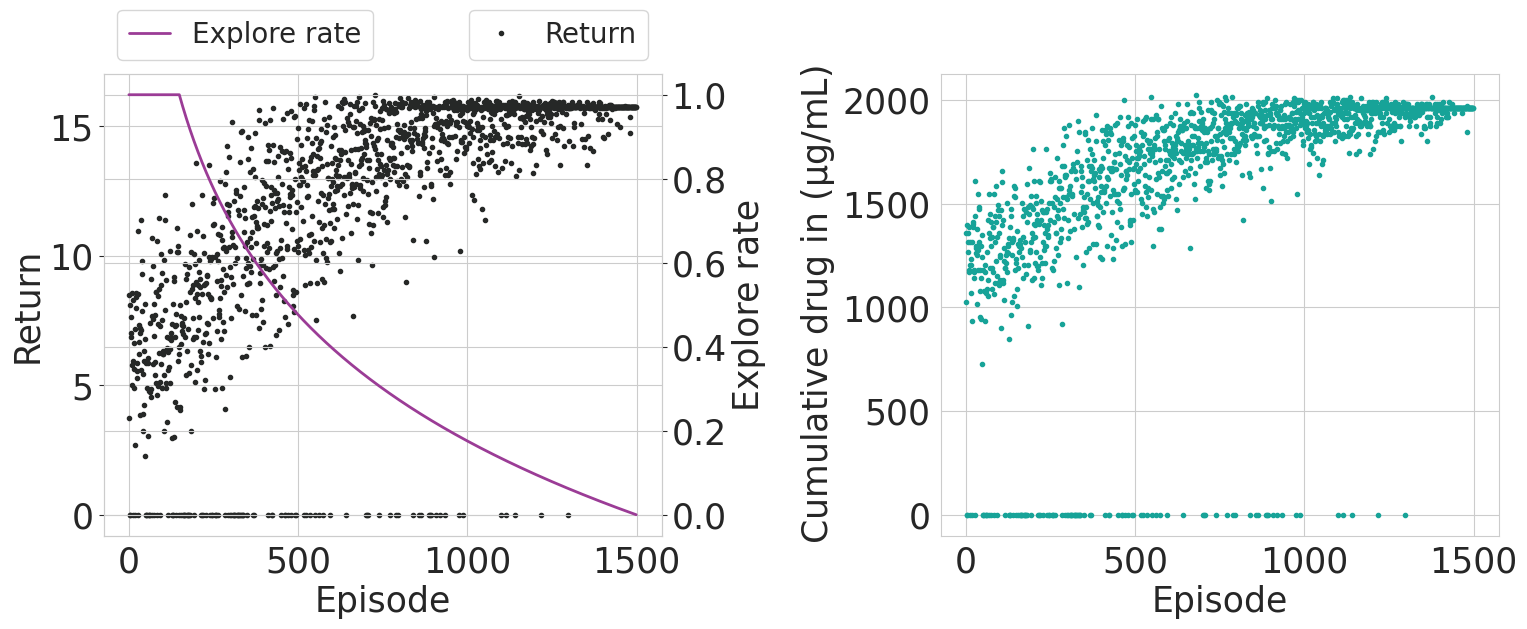

Values plotted in this chart, from the file beside it:
episode	explore_rate	e_return	t5p_first	tTiny_first	total_drug_in
0	1.0	3.724	N/A	N/A	1026
1	1.0	8.473	3153	N/A	1359
2	1.0	0.0	N/A	N/A	0.0
3	1.0	8.104	6629	N/A	1395
4	1.0	0.0	N/A	N/A	0.0
5	1.0	7.011	5273	N/A	1314
6	1.0	7.619	N/A	N/A	1359
7	1.0	6.87	1263	N/A	1269
8	1.0	5.77	2747	N/A	1179
9	1.0	8.571	2317	N/A	1386
10	1.0	5.027	N/A	N/A	1170
11	1.0	5.918	3697	N/A	1206
12	1.0	0.0	N/A	N/A	0.0
13	1.0	8.299	1226	N/A	1314
14	1.0	6.627	4205	N/A	1206
15	1.0	5.632	N/A	N/A	1233
16	1.0	4.895	N/A	N/A	1071
17	1.0	7.153	7135	N/A	1314
18	1.0	2.706	N/A	N/A	936.0
19	1.0	0.0	N/A	N/A	0.0
20	1.0	8.571	6380	N/A	1386
21	1.0	8.397	4904	N/A	1404
22	1.0	7.985	N/A	N/A	1413
23	1.0	5.542	5988	N/A	1143
24	1.0	5.259	N/A	N/A	1170
25	1.0	5.873	N/A	N/A	1179
26	1.0	10.96	5891	N/A	1611
27	1.0	8.515	3491	N/A	1440
28	1.0	0.0	N/A	N/A	0.0
29	1.0	6.222	7113	N/A	1260
30	1.0	7.315	3901	N/A	1287
31	1.0	6.684	2076	N/A	1296
32	1.0	7.211	1615	N/A	1251
33	1.0	7.011	7011	N/A	1377
34	1.0	3.84	N/A	N/A	1017
35	1.0	5.604	N/A	N/A	1179
36	1.0	7.126	5193	N/A	1278
37	1.0	11.39	3485	N/A	1548
38	1.0	7.878	3804	N/A	1314
39	1.0	9.776	1238	N/A	1485
40	1.0	9.292	1639	N/A	1476
41	1.0	3.874	N/A	N/A	1080
42	1.0	5.439	6025	N/A	1179
43	1.0	3.218	N/A	N/A	954.0
44	1.0	4.252	N/A	N/A	945.0
45	1.0	5.952	N/A	N/A	1143
46	1.0	6.315	6736	N/A	1296
47	1.0	6.797	3900	N/A	1242
48	1.0	8.141	1236	N/A	1350
49	1.0	2.268	N/A	N/A	729.0
50	1.0	0.0	N/A	N/A	0.0
51	1.0	0.0	N/A	N/A	0.0
52	1.0	5.87	2682	N/A	1179
53	1.0	4.907	N/A	N/A	1080
54	1.0	0.0	N/A	N/A	0.0
55	1.0	6.06	N/A	N/A	1206
56	1.0	3.053	N/A	N/A	936.0
57	1.0	5.852	N/A	N/A	1170
58	1.0	4.792	4531	N/A	1071
59	1.0	0.0	N/A	N/A	0.0
... 1,440 more rows
